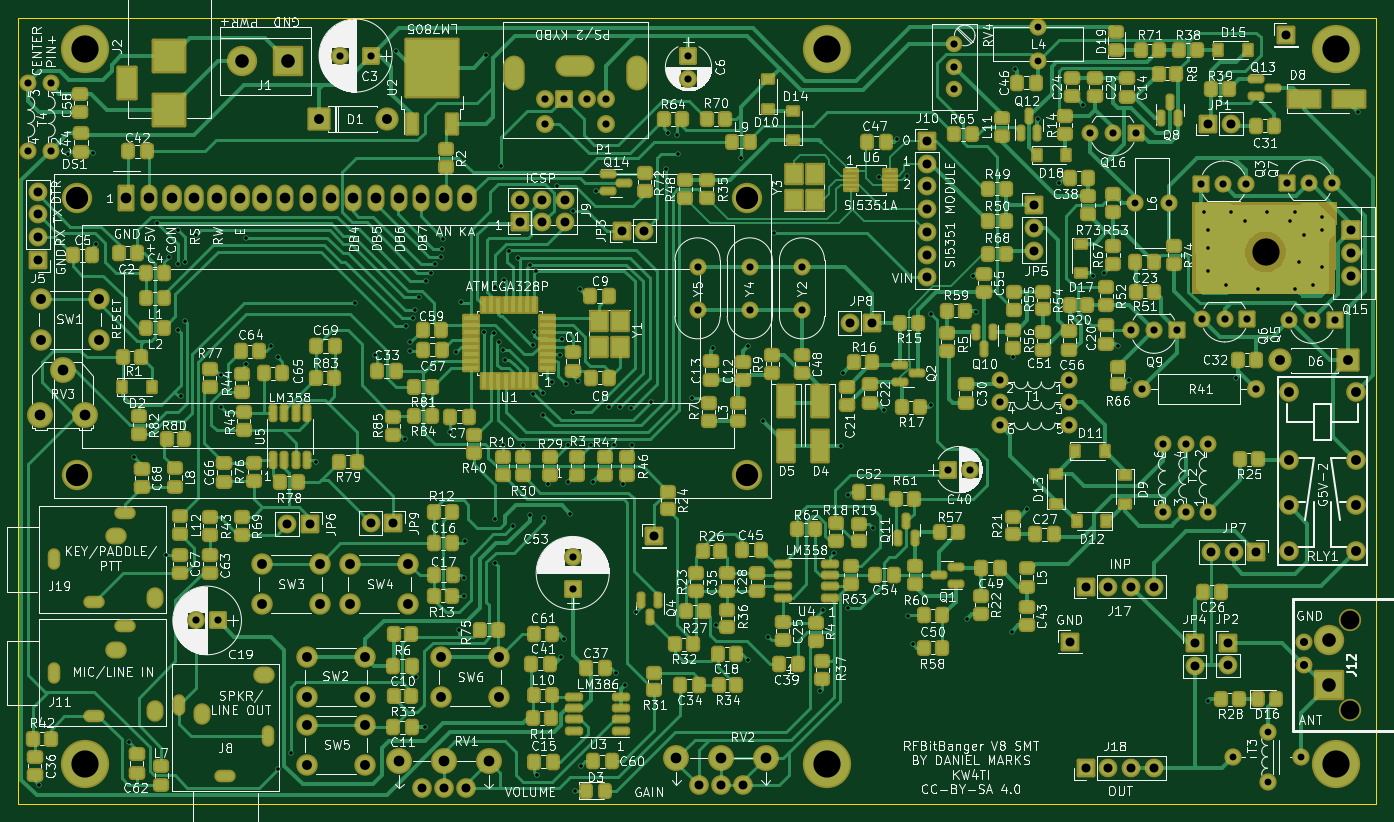
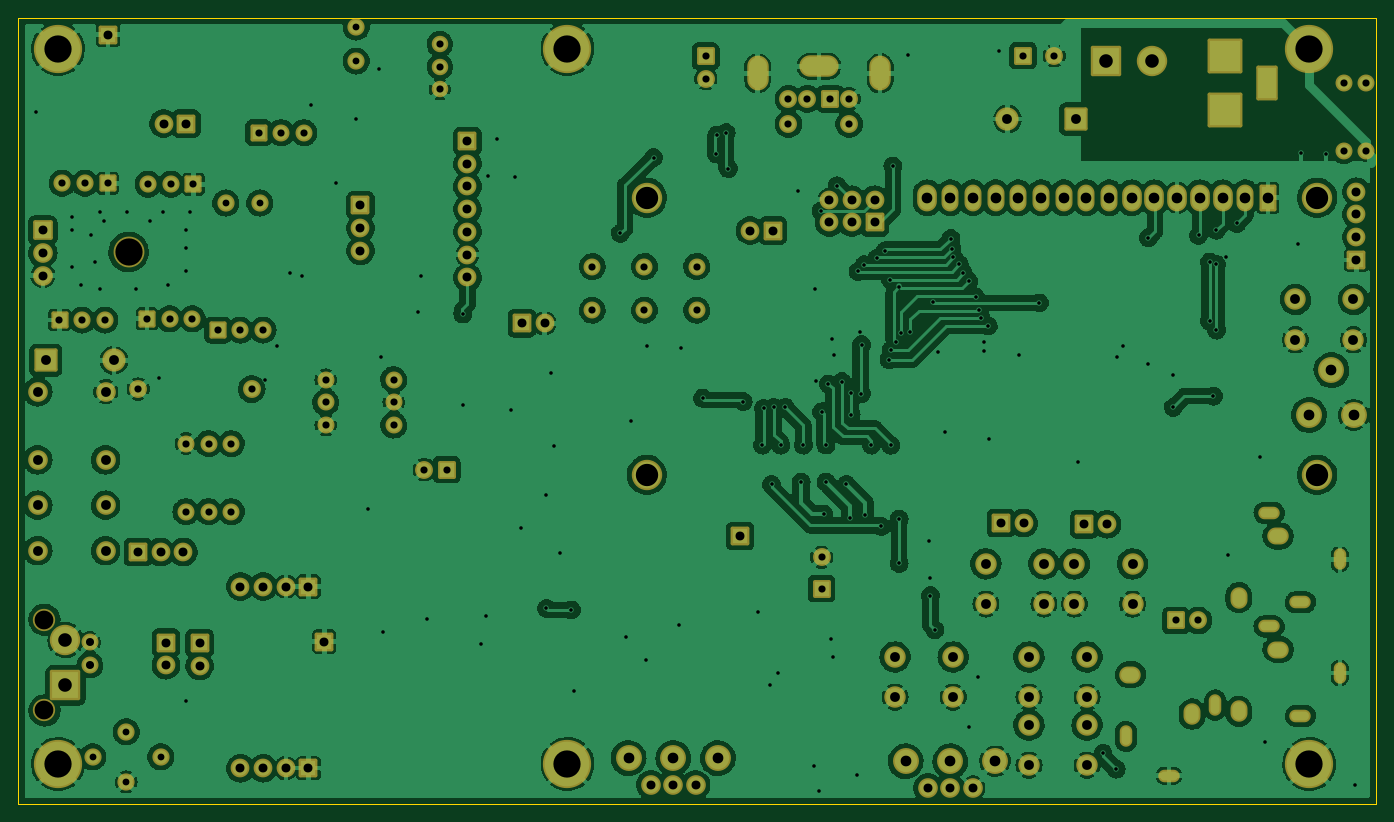
Circuit board: 11 layer files. Board 152.0 x 88.0 mm.
- bottom_copper: RFBitBangSMT-CuBottom.gbr (625462 bytes)
- top_copper: RFBitBangSMT-CuTop.gbr (146062 bytes)
- outline: RFBitBangSMT-EdgeCuts.gbr (691 bytes)
- bottom_mask: RFBitBangSMT-MaskBottom.gbr (11015 bytes)
- top_mask: RFBitBangSMT-MaskTop.gbr (30277 bytes)
- drill: RFBitBangSMT-NPTH.drl (452 bytes)
- drill: RFBitBangSMT-PTH.drl (7280 bytes)
- paste: RFBitBangSMT-PasteBottom.gbr (461 bytes)
- paste: RFBitBangSMT-PasteTop.gbr (18795 bytes)
- bottom_silk: RFBitBangSMT-SilkBottom.gbr (11018 bytes)
- top_silk: RFBitBangSMT-SilkTop.gbr (408122 bytes)

=== bottom_copper: RFBitBangSMT-CuBottom.gbr (625462 bytes, source omitted) ===
=== top_copper: RFBitBangSMT-CuTop.gbr (146062 bytes, source omitted) ===
=== outline: RFBitBangSMT-EdgeCuts.gbr ===
%TF.GenerationSoftware,KiCad,Pcbnew,(6.0.11)*%
%TF.CreationDate,2023-05-26T16:46:52-05:00*%
%TF.ProjectId,RFBitBangSMT,52464269-7442-4616-9e67-534d542e6b69,rev?*%
%TF.SameCoordinates,Original*%
%TF.FileFunction,Profile,NP*%
%FSLAX46Y46*%
G04 Gerber Fmt 4.6, Leading zero omitted, Abs format (unit mm)*
G04 Created by KiCad (PCBNEW (6.0.11)) date 2023-05-26 16:46:52*
%MOMM*%
%LPD*%
G01*
G04 APERTURE LIST*
%TA.AperFunction,Profile*%
%ADD10C,0.150000*%
%TD*%
G04 APERTURE END LIST*
D10*
X190000000Y-145000000D02*
X38000000Y-145000000D01*
X38000000Y-145000000D02*
X38000000Y-57000000D01*
X190000000Y-57000000D02*
X190000000Y-145000000D01*
X38000000Y-57000000D02*
X190000000Y-57000000D01*
M02*

=== bottom_mask: RFBitBangSMT-MaskBottom.gbr (11015 bytes, source omitted) ===
=== top_mask: RFBitBangSMT-MaskTop.gbr (30277 bytes, source omitted) ===
=== drill: RFBitBangSMT-NPTH.drl ===
M48
; DRILL file {KiCad (6.0.11)} date Fri May 26 16:46:52 2023
; FORMAT={-:-/ absolute / inch / decimal}
; #@! TF.CreationDate,2023-05-26T16:46:52-05:00
; #@! TF.GenerationSoftware,Kicad,Pcbnew,(6.0.11)
; #@! TF.FileFunction,NonPlated,1,2,NPTH
FMAT,2
INCH
; #@! TA.AperFunction,NonPlated,NPTH,ComponentDrill
T1C0.0827
; #@! TA.AperFunction,NonPlated,NPTH,ComponentDrill
T2C0.1200
%
G90
G05
T1
X7.3632Y-4.8955
X7.3632Y-5.2955
T2
X6.9921Y-3.2756
T0
M30

=== drill: RFBitBangSMT-PTH.drl (7280 bytes, source omitted) ===
=== paste: RFBitBangSMT-PasteBottom.gbr ===
%TF.GenerationSoftware,KiCad,Pcbnew,(6.0.11)*%
%TF.CreationDate,2023-05-26T16:46:52-05:00*%
%TF.ProjectId,RFBitBangSMT,52464269-7442-4616-9e67-534d542e6b69,rev?*%
%TF.SameCoordinates,Original*%
%TF.FileFunction,Paste,Bot*%
%TF.FilePolarity,Positive*%
%FSLAX46Y46*%
G04 Gerber Fmt 4.6, Leading zero omitted, Abs format (unit mm)*
G04 Created by KiCad (PCBNEW (6.0.11)) date 2023-05-26 16:46:52*
%MOMM*%
%LPD*%
G01*
G04 APERTURE LIST*
G04 APERTURE END LIST*
M02*

=== paste: RFBitBangSMT-PasteTop.gbr (18795 bytes, source omitted) ===
=== bottom_silk: RFBitBangSMT-SilkBottom.gbr (11018 bytes, source omitted) ===
=== top_silk: RFBitBangSMT-SilkTop.gbr (408122 bytes, source omitted) ===
